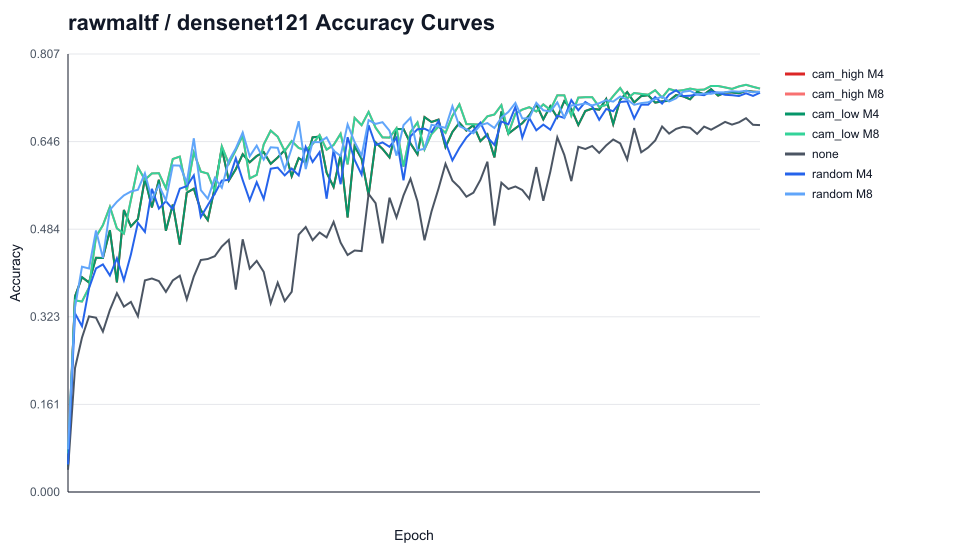

Values plotted in this chart, from the file beside it:
dataset_folder, model_folder, run_name, condition, epoch, value
rawmaltf, densenet121, densenet121_seed42_cam_high_M4_area0.1, cam_high M4, 1, 0.04677
rawmaltf, densenet121, densenet121_seed42_cam_high_M4_area0.1, cam_high M4, 2, 0.3603
rawmaltf, densenet121, densenet121_seed42_cam_high_M4_area0.1, cam_high M4, 3, 0.3957
rawmaltf, densenet121, densenet121_seed42_cam_high_M4_area0.1, cam_high M4, 4, 0.386
rawmaltf, densenet121, densenet121_seed42_cam_high_M4_area0.1, cam_high M4, 5, 0.4315
rawmaltf, densenet121, densenet121_seed42_cam_high_M4_area0.1, cam_high M4, 6, 0.4311
rawmaltf, densenet121, densenet121_seed42_cam_high_M4_area0.1, cam_high M4, 7, 0.4823
rawmaltf, densenet121, densenet121_seed42_cam_high_M4_area0.1, cam_high M4, 8, 0.3862
rawmaltf, densenet121, densenet121_seed42_cam_high_M4_area0.1, cam_high M4, 9, 0.5196
rawmaltf, densenet121, densenet121_seed42_cam_high_M4_area0.1, cam_high M4, 10, 0.4893
rawmaltf, densenet121, densenet121_seed42_cam_high_M4_area0.1, cam_high M4, 11, 0.503
rawmaltf, densenet121, densenet121_seed42_cam_high_M4_area0.1, cam_high M4, 12, 0.5777
rawmaltf, densenet121, densenet121_seed42_cam_high_M4_area0.1, cam_high M4, 13, 0.5243
rawmaltf, densenet121, densenet121_seed42_cam_high_M4_area0.1, cam_high M4, 14, 0.5752
rawmaltf, densenet121, densenet121_seed42_cam_high_M4_area0.1, cam_high M4, 15, 0.4814
rawmaltf, densenet121, densenet121_seed42_cam_high_M4_area0.1, cam_high M4, 16, 0.5296
rawmaltf, densenet121, densenet121_seed42_cam_high_M4_area0.1, cam_high M4, 17, 0.4559
rawmaltf, densenet121, densenet121_seed42_cam_high_M4_area0.1, cam_high M4, 18, 0.5514
rawmaltf, densenet121, densenet121_seed42_cam_high_M4_area0.1, cam_high M4, 19, 0.5589
rawmaltf, densenet121, densenet121_seed42_cam_high_M4_area0.1, cam_high M4, 20, 0.5194
rawmaltf, densenet121, densenet121_seed42_cam_high_M4_area0.1, cam_high M4, 21, 0.501
rawmaltf, densenet121, densenet121_seed42_cam_high_M4_area0.1, cam_high M4, 22, 0.5611
rawmaltf, densenet121, densenet121_seed42_cam_high_M4_area0.1, cam_high M4, 23, 0.633
rawmaltf, densenet121, densenet121_seed42_cam_high_M4_area0.1, cam_high M4, 24, 0.5738
rawmaltf, densenet121, densenet121_seed42_cam_high_M4_area0.1, cam_high M4, 25, 0.5948
rawmaltf, densenet121, densenet121_seed42_cam_high_M4_area0.1, cam_high M4, 26, 0.6223
rawmaltf, densenet121, densenet121_seed42_cam_high_M4_area0.1, cam_high M4, 27, 0.6074
rawmaltf, densenet121, densenet121_seed42_cam_high_M4_area0.1, cam_high M4, 28, 0.619
rawmaltf, densenet121, densenet121_seed42_cam_high_M4_area0.1, cam_high M4, 29, 0.6262
rawmaltf, densenet121, densenet121_seed42_cam_high_M4_area0.1, cam_high M4, 30, 0.6046
rawmaltf, densenet121, densenet121_seed42_cam_high_M4_area0.1, cam_high M4, 31, 0.6163
rawmaltf, densenet121, densenet121_seed42_cam_high_M4_area0.1, cam_high M4, 32, 0.63
rawmaltf, densenet121, densenet121_seed42_cam_high_M4_area0.1, cam_high M4, 33, 0.5816
rawmaltf, densenet121, densenet121_seed42_cam_high_M4_area0.1, cam_high M4, 34, 0.6151
rawmaltf, densenet121, densenet121_seed42_cam_high_M4_area0.1, cam_high M4, 35, 0.6068
rawmaltf, densenet121, densenet121_seed42_cam_high_M4_area0.1, cam_high M4, 36, 0.6535
rawmaltf, densenet121, densenet121_seed42_cam_high_M4_area0.1, cam_high M4, 37, 0.6548
rawmaltf, densenet121, densenet121_seed42_cam_high_M4_area0.1, cam_high M4, 38, 0.5885
rawmaltf, densenet121, densenet121_seed42_cam_high_M4_area0.1, cam_high M4, 39, 0.5619
rawmaltf, densenet121, densenet121_seed42_cam_high_M4_area0.1, cam_high M4, 40, 0.6211
rawmaltf, densenet121, densenet121_seed42_cam_high_M4_area0.1, cam_high M4, 41, 0.5058
rawmaltf, densenet121, densenet121_seed42_cam_high_M4_area0.1, cam_high M4, 42, 0.6372
rawmaltf, densenet121, densenet121_seed42_cam_high_M4_area0.1, cam_high M4, 43, 0.614
rawmaltf, densenet121, densenet121_seed42_cam_high_M4_area0.1, cam_high M4, 44, 0.5465
rawmaltf, densenet121, densenet121_seed42_cam_high_M4_area0.1, cam_high M4, 45, 0.644
rawmaltf, densenet121, densenet121_seed42_cam_high_M4_area0.1, cam_high M4, 46, 0.6322
rawmaltf, densenet121, densenet121_seed42_cam_high_M4_area0.1, cam_high M4, 47, 0.6164
rawmaltf, densenet121, densenet121_seed42_cam_high_M4_area0.1, cam_high M4, 48, 0.6687
rawmaltf, densenet121, densenet121_seed42_cam_high_M4_area0.1, cam_high M4, 49, 0.6689
rawmaltf, densenet121, densenet121_seed42_cam_high_M4_area0.1, cam_high M4, 50, 0.6421
rawmaltf, densenet121, densenet121_seed42_cam_high_M4_area0.1, cam_high M4, 51, 0.6221
rawmaltf, densenet121, densenet121_seed42_cam_high_M4_area0.1, cam_high M4, 52, 0.6907
rawmaltf, densenet121, densenet121_seed42_cam_high_M4_area0.1, cam_high M4, 53, 0.6818
rawmaltf, densenet121, densenet121_seed42_cam_high_M4_area0.1, cam_high M4, 54, 0.686
rawmaltf, densenet121, densenet121_seed42_cam_high_M4_area0.1, cam_high M4, 55, 0.6353
rawmaltf, densenet121, densenet121_seed42_cam_high_M4_area0.1, cam_high M4, 56, 0.6632
rawmaltf, densenet121, densenet121_seed42_cam_high_M4_area0.1, cam_high M4, 57, 0.6802
rawmaltf, densenet121, densenet121_seed42_cam_high_M4_area0.1, cam_high M4, 58, 0.6658
rawmaltf, densenet121, densenet121_seed42_cam_high_M4_area0.1, cam_high M4, 59, 0.6759
rawmaltf, densenet121, densenet121_seed42_cam_high_M4_area0.1, cam_high M4, 60, 0.6465
... 640 more rows
